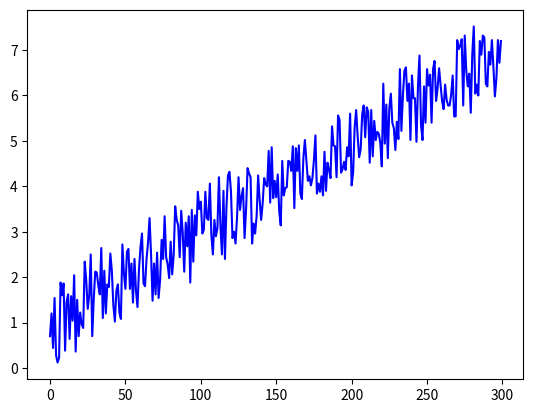

Generate this figure with matplotlib:
import numpy as np
from numpy import random

print(np.shape)
import matplotlib.pyplot as plt


class Neuron:
    def __init__(self):
        random.seed(1)
        ## Gives you random weights
        self.weights = initial_weights = 2 * random.random((1, 1)) - 1
    def tanh_derivative  (self,x):
        return 1- np.tanh(x)**2

    def step(self, x):
        dot_product=np.dot(x, self.weights)
        return np.tanh(dot_product)
    def train(self,iterations, train_input, train_outputs):
        for i in range (iterations):
            output=self.step(train_input)
            error= train_outputs -output
            adjustment=np.dot(train_input.T,(error*self.tanh_derivative(output)))
            self.weights+=adjustment
def fucntion(x):
    return 2*x

x=[i/100 for i in range (300)]
y=[fucntion(i/100) for i in range (300)]
data=[]
for i in range(300):
    data.append(fucntion(i/100)+random.randint(1,100)/50)

plt.plot(data,"b")
plt.show()
